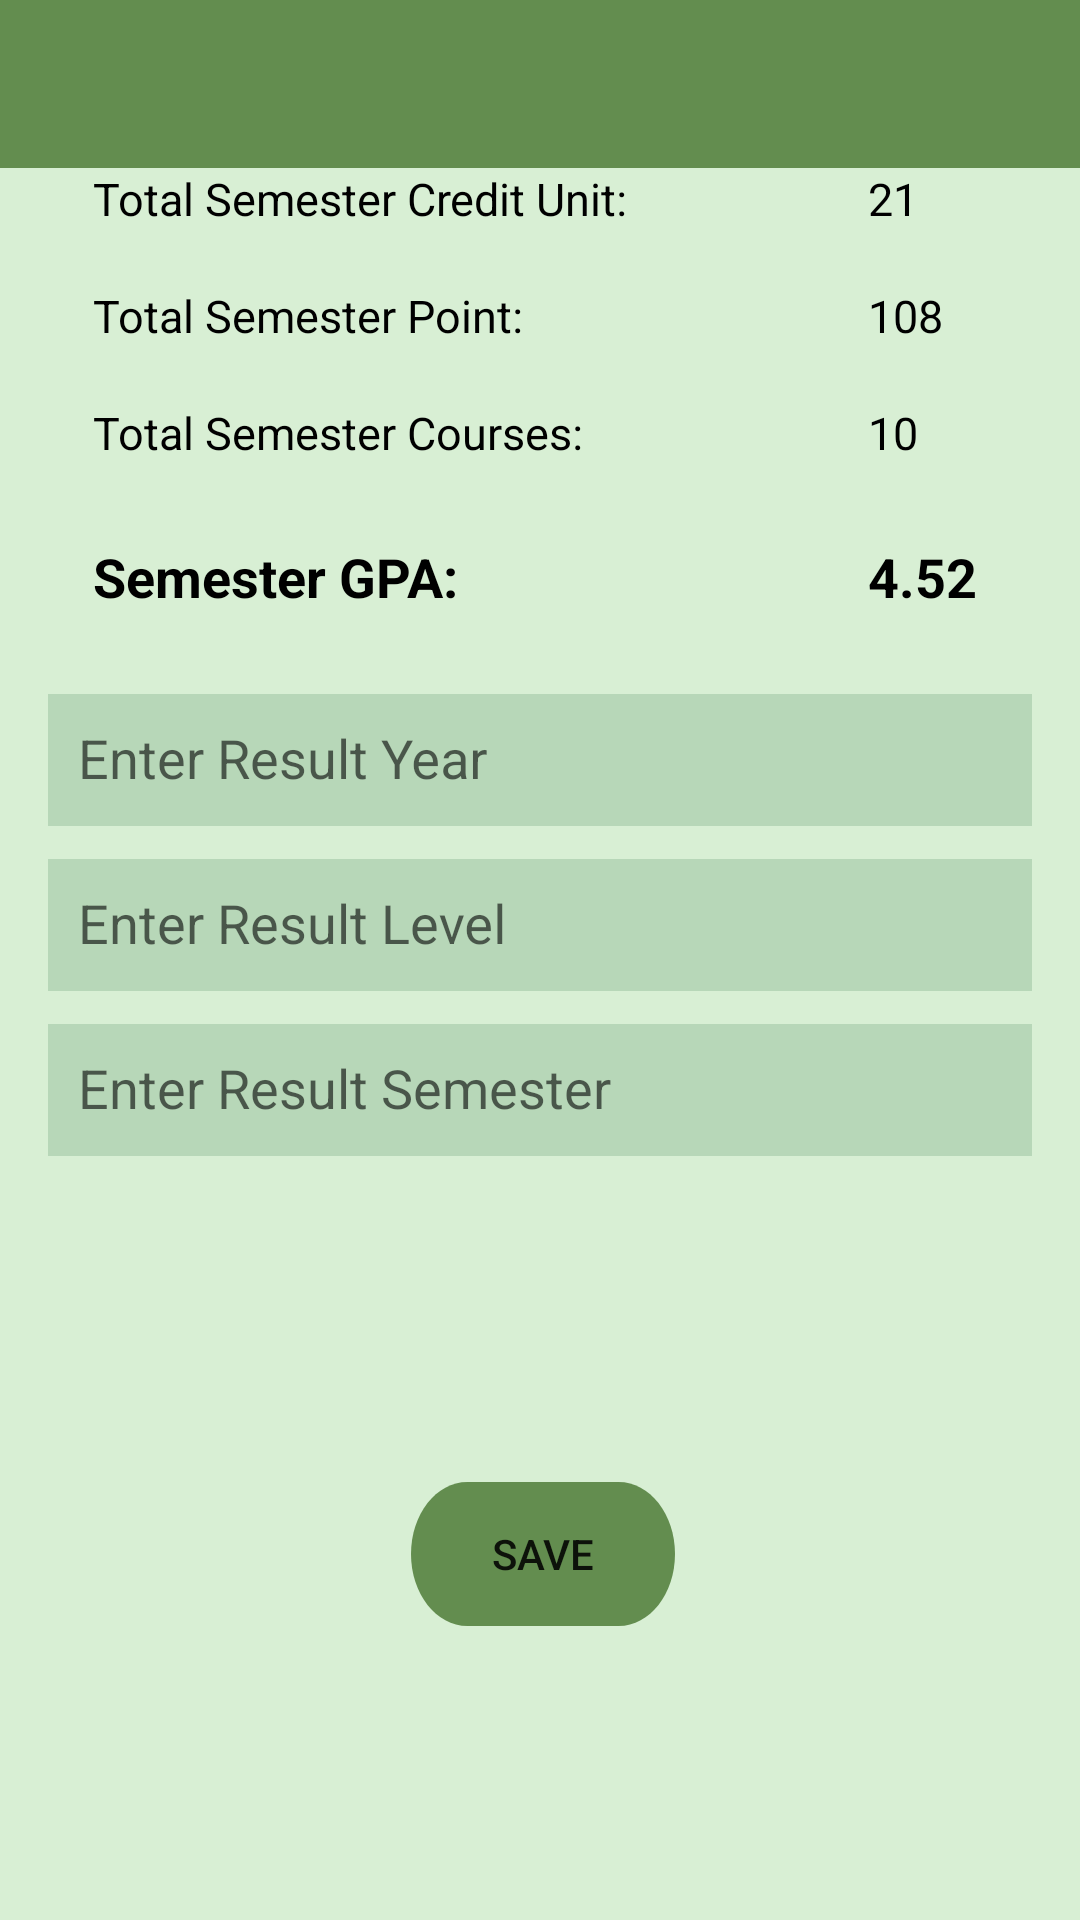

Android layout source for this screen:
<!-- AndroidManifest.xml: application theme AppTheme -->
<!-- res/layout/activity_save_result.xml -->
<?xml version="1.0" encoding="utf-8"?>
<RelativeLayout xmlns:android="http://schemas.android.com/apk/res/android"
    xmlns:app="http://schemas.android.com/apk/res-auto"
    xmlns:tools="http://schemas.android.com/tools"
    android:layout_width="match_parent"
    android:background="#D8EFD4"
    android:layout_height="match_parent"
    tools:context=".SaveResult">

    
    <android.support.v7.widget.Toolbar
        android:id="@+id/toolbar"
        android:layout_width="match_parent"
        android:layout_height="wrap_content"
        android:background="?attr/colorPrimary"
        android:minHeight="?attr/actionBarSize"
        android:theme="@style/ThemeOverlay.AppCompat.Dark.ActionBar"
        app:popupTheme="@style/ThemeOverlay.AppCompat.Light" />


    <RelativeLayout
        android:layout_width="match_parent"
        android:layout_height="match_parent"
        android:layout_alignParentStart="true"
        android:layout_marginTop="10dp"
        android:layout_alignParentTop="true">


        <TextView
            android:id="@+id/year"
            android:layout_width="wrap_content"
            android:layout_height="wrap_content"
            android:layout_alignParentStart="true"
            android:layout_alignParentTop="true"
            android:layout_marginStart="31dp"
            android:layout_marginTop="46dp"
            android:text="Total Semester Credit Unit:"
            android:textColor="#000"
            android:textSize="15sp" />

        <TextView
            android:id="@+id/semester_unit"
            android:layout_width="wrap_content"
            android:layout_height="wrap_content"
            android:layout_alignParentEnd="true"
            android:layout_alignTop="@+id/year"
            android:layout_marginEnd="54dp"
            android:text="21"
            android:textColor="#000"
            android:textSize="15sp" />

        <TextView
            android:id="@+id/level"
            android:layout_width="wrap_content"
            android:layout_height="wrap_content"
            android:layout_alignParentTop="true"
            android:layout_alignStart="@+id/year"
            android:layout_marginTop="85dp"
            android:text="Total Semester Point:"
            android:textColor="#000"
            android:textSize="15sp" />

        <TextView
            android:id="@+id/semester_point"
            android:layout_width="wrap_content"
            android:layout_height="wrap_content"
            android:layout_alignStart="@+id/semester_unit"
            android:layout_alignTop="@+id/level"
            android:text="108"
            android:textColor="#000"
            android:textSize="15sp" />

        <TextView
            android:id="@+id/textView5"
            android:layout_width="wrap_content"
            android:layout_height="wrap_content"
            android:layout_alignParentTop="true"
            android:layout_alignStart="@+id/year"
            android:layout_marginTop="124dp"
            android:text="Total Semester Courses:"
            android:textColor="#000"
            android:textSize="15sp" />

        <TextView
            android:id="@+id/number_Courses"
            android:layout_width="wrap_content"
            android:layout_height="wrap_content"
            android:layout_alignStart="@+id/semester_unit"
            android:layout_alignTop="@+id/textView5"
            android:text="10"
            android:textColor="#000"
            android:textSize="15sp" />

        <TextView
            android:id="@+id/textView7"
            android:layout_width="wrap_content"
            android:layout_height="wrap_content"
            android:layout_alignParentTop="true"
            android:layout_alignStart="@+id/year"
            android:layout_marginTop="170dp"
            android:text="Semester GPA:"
            android:textColor="#000"
            android:textSize="18sp"
            android:textStyle="bold" />

        <TextView
            android:id="@+id/gpa_point"
            android:layout_width="wrap_content"
            android:layout_height="wrap_content"
            android:layout_alignStart="@+id/semester_unit"
            android:layout_alignTop="@+id/textView7"
            android:text="4.52"
            android:textColor="#000"
            android:textSize="18sp"
            android:textStyle="bold" />

        <android.support.design.widget.TextInputLayout
            android:id="@+id/cu"
            android:layout_width="match_parent"
            android:layout_height="wrap_content"
            android:layout_below="@+id/textView7"
            android:layout_marginTop="16dp">

            <EditText
                android:id="@+id/resultYear"
                android:layout_width="match_parent"
                android:layout_height="44dp"
                android:layout_alignParentLeft="true"
                android:layout_alignParentTop="true"
                android:layout_marginLeft="16dp"
                android:layout_marginRight="16dp"
                android:layout_marginTop="8dp"
                android:background="@drawable/rectangle1"
                android:cursorVisible="true"
                android:hint="@string/ery"
                android:inputType="number"
                android:paddingLeft="10dp" />

        </android.support.design.widget.TextInputLayout>

        <android.support.design.widget.TextInputLayout
            android:id="@+id/ct"
            android:layout_width="match_parent"
            android:layout_height="wrap_content"
            android:layout_below="@+id/cu">

            <EditText
                android:id="@+id/resultLevel"
                android:layout_width="match_parent"
                android:layout_height="44dp"
                android:layout_alignParentLeft="true"
                android:layout_alignParentTop="true"
                android:layout_marginLeft="16dp"
                android:layout_marginRight="16dp"
                android:layout_marginTop="8dp"
                android:background="@drawable/rectangle1"
                android:cursorVisible="true"
                android:hint="@string/erl"
                android:inputType="number"
                android:paddingLeft="10dp" />

        </android.support.design.widget.TextInputLayout>


        <android.support.design.widget.TextInputLayout
            android:id="@+id/cc"
            android:layout_width="match_parent"
            android:layout_height="wrap_content"
            android:layout_below="@+id/ct">

            <EditText
                android:id="@+id/resultSemester"
                android:layout_width="match_parent"
                android:layout_height="44dp"
                android:layout_alignParentLeft="true"
                android:layout_alignParentTop="true"
                android:layout_marginLeft="16dp"
                android:layout_marginRight="16dp"
                android:layout_marginTop="8dp"
                android:background="@drawable/rectangle1"
                android:cursorVisible="true"
                android:hint="@string/ers"
                android:inputType="text"
                android:paddingLeft="10dp" />

        </android.support.design.widget.TextInputLayout>

        <Button
            android:id="@+id/savebtn"
            android:layout_width="wrap_content"
            android:layout_height="wrap_content"
            android:layout_alignParentBottom="true"
            android:layout_alignParentStart="true"
            android:layout_marginBottom="98dp"
            android:layout_marginStart="137dp"
            android:background="@drawable/bot1"
            android:text="Save" />


    </RelativeLayout>

</RelativeLayout>
<!-- resources referenced by this layout -->
<resources>
  <!-- drawable bot1 (drawable) -->
  <?xml version="1.0" encoding="utf-8"?>
  <vector
      xmlns:android="http://schemas.android.com/apk/res/android"
      xmlns:aapt="http://schemas.android.com/aapt"
      android:width="75dp"
      android:height="20dp"
      android:viewportWidth="75"
      android:viewportHeight="32"
      >
  
      <group>
  
          <clip-path
              android:pathData="M16 0H59C67.8366 0 75 7.16344 75 16C75 24.8366 67.8366 32 59 32H16C7.16344 32 0 24.8366 0 16C0 7.16344 7.16344 0 16 0Z"
              />
  
          <path
              android:pathData="M0 0V32H75V0"
              android:fillColor="#638D4F"
              />
  
      </group>
  
  </vector>
  <!-- drawable rectangle1 (drawable) -->
  <?xml version="1.0" encoding="utf-8"?>
  <vector
      xmlns:android="http://schemas.android.com/apk/res/android"
      xmlns:aapt="http://schemas.android.com/aapt"
      android:width="328dp"
      android:height="44dp"
      android:viewportWidth="328"
      android:viewportHeight="44"
      >
  
      <group>
  
          <clip-path
              android:pathData="M0 0H328V44H0V0Z"
              />
  
          <path
              android:pathData="M0 0V44H328V0"
              android:fillColor="#B7D7B8"
              />
  
      </group>
  
  </vector>
  <string name="erl">Enter Result Level</string>
  <string name="ers">Enter Result Semester</string>
  <string name="ery">Enter Result Year</string>
  <style name="AppTheme" parent="Theme.AppCompat.Light.NoActionBar">
          
          <item name="colorPrimary">@color/colorPrimary</item>
          <item name="colorPrimaryDark">@color/colorPrimaryDark</item>
          <item name="colorAccent">@color/colorAccent</item>
      </style>
  <color name="colorPrimary">#638D4F</color>
  <color name="colorPrimaryDark">#347b12</color>
  <color name="colorAccent">#FF4081</color>
</resources>
